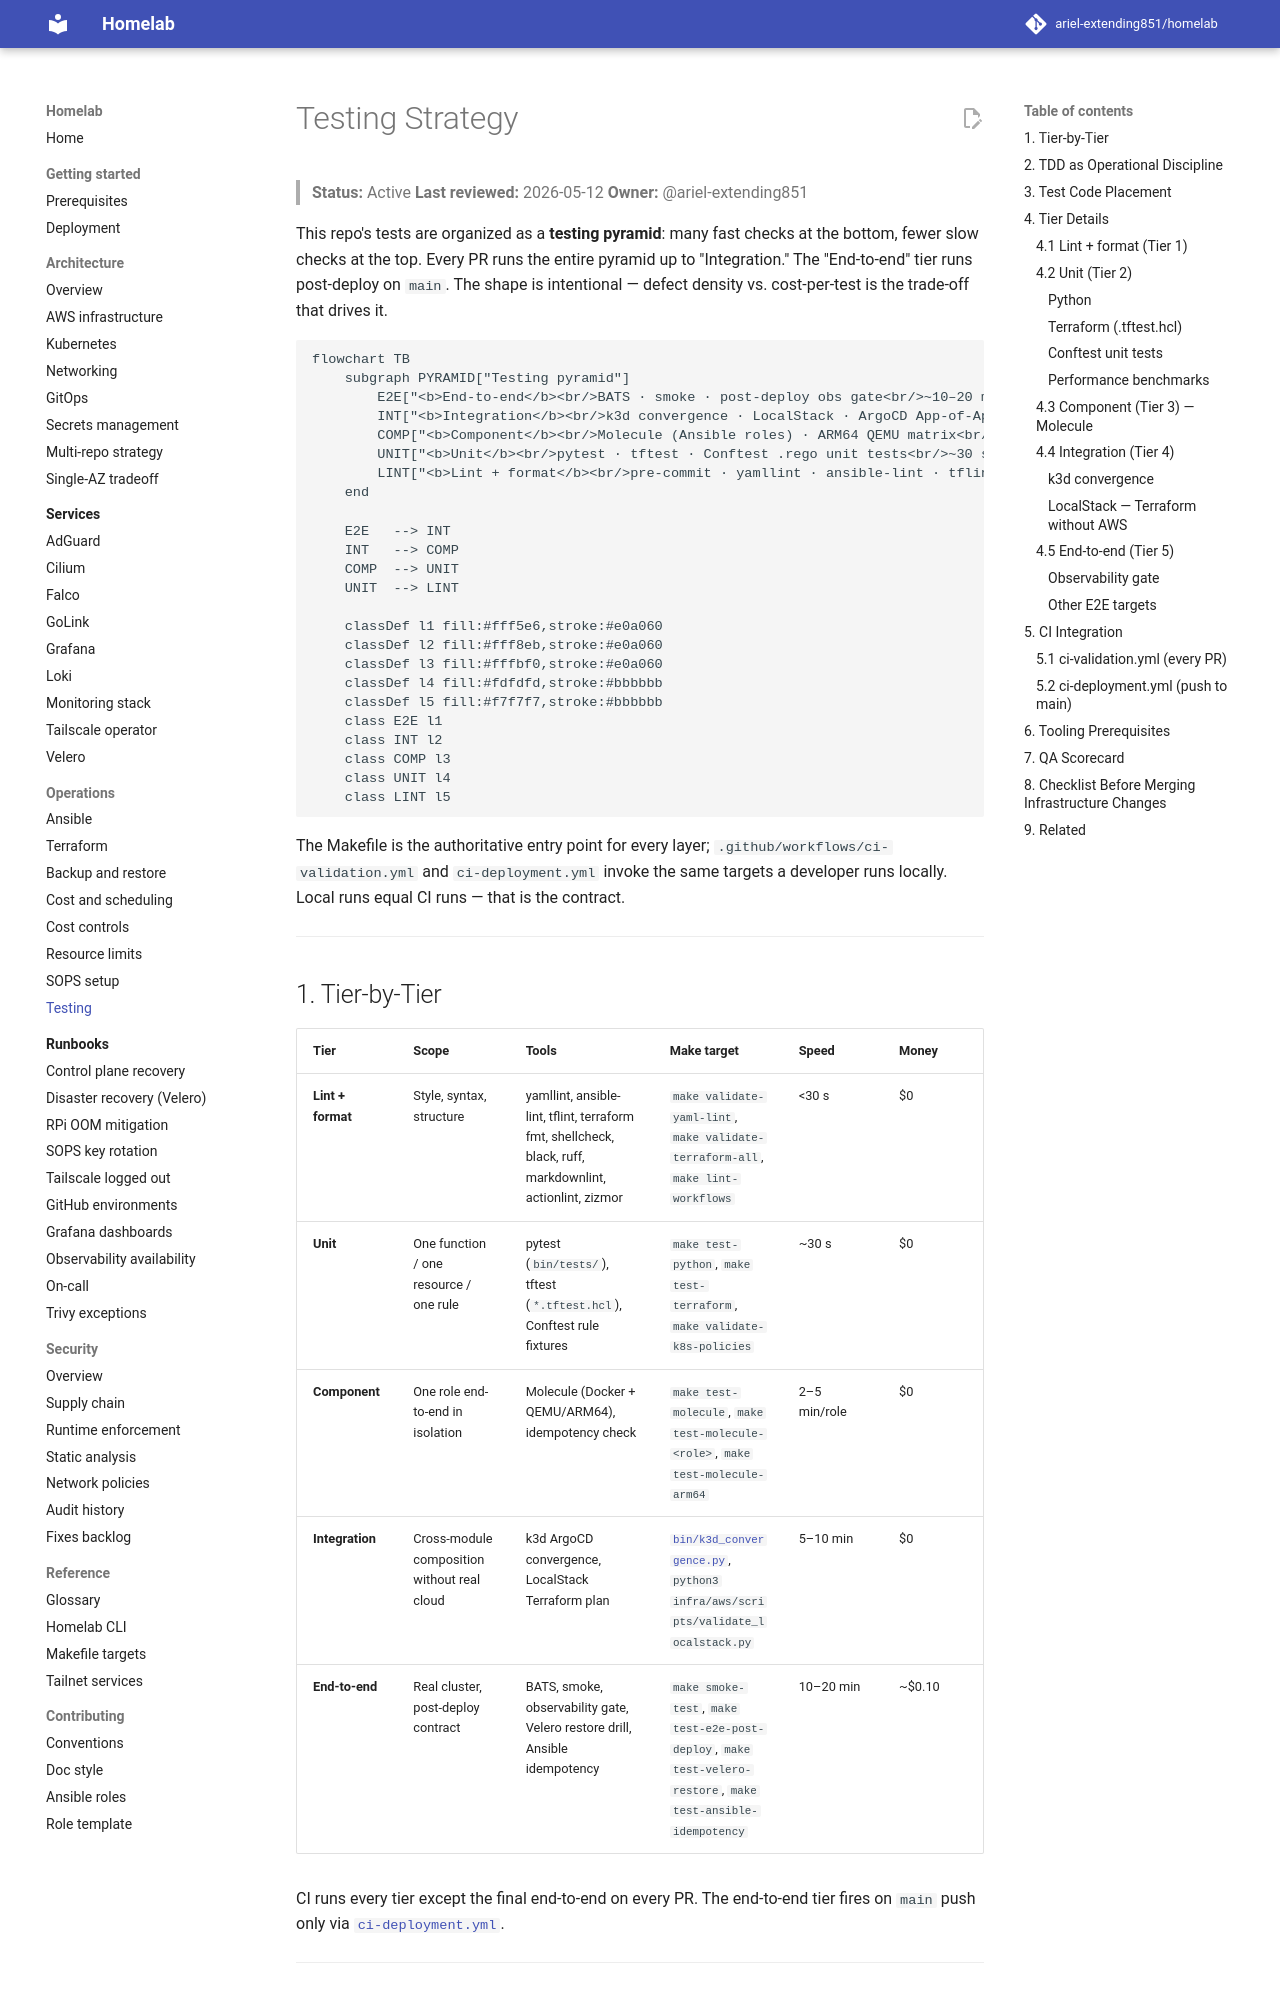

repository: ariel-extending851/homelab · page: operations/testing/index.html · generator: mkdocs

# Testing Strategy

> **Status:** Active
> **Last reviewed:** 2026-05-12
> **Owner:** @ariel-extending851

This repo's tests are organized as a **testing pyramid**: many fast checks at the bottom, fewer slow checks at the top. Every PR runs the entire pyramid up to "Integration." The "End-to-end" tier runs post-deploy on `main`. The shape is intentional — defect density vs. cost-per-test is the trade-off that drives it.

```mermaid
flowchart TB
    subgraph PYRAMID["Testing pyramid"]
        E2E["<b>End-to-end</b><br/>BATS · smoke · post-deploy obs gate<br/>~10–20 min · ~$0.10/run"]
        INT["<b>Integration</b><br/>k3d convergence · LocalStack · ArgoCD App-of-Apps<br/>~5–10 min · $0"]
        COMP["<b>Component</b><br/>Molecule (Ansible roles) · ARM64 QEMU matrix<br/>~2–5 min/role · $0"]
        UNIT["<b>Unit</b><br/>pytest · tftest · Conftest .rego unit tests<br/>~30 s · $0"]
        LINT["<b>Lint + format</b><br/>pre-commit · yamllint · ansible-lint · tflint · markdownlint · actionlint<br/>~30 s · $0"]
    end

    E2E   --> INT
    INT   --> COMP
    COMP  --> UNIT
    UNIT  --> LINT

    classDef l1 fill:#fff5e6,stroke:#e0a060
    classDef l2 fill:#fff8eb,stroke:#e0a060
    classDef l3 fill:#fffbf0,stroke:#e0a060
    classDef l4 fill:#fdfdfd,stroke:#bbbbbb
    classDef l5 fill:#f7f7f7,stroke:#bbbbbb
    class E2E l1
    class INT l2
    class COMP l3
    class UNIT l4
    class LINT l5
```

The Makefile is the authoritative entry point for every layer; `.github/workflows/ci-validation.yml` and `ci-deployment.yml` invoke the same targets a developer runs locally. Local runs equal CI runs — that is the contract.

---

## 1. Tier-by-Tier

| Tier | Scope | Tools | Make target | Speed | Money |
|---|---|---|---|---|---|
| **Lint + format** | Style, syntax, structure | yamllint, ansible-lint, tflint, terraform fmt, shellcheck, black, ruff, markdownlint, actionlint, zizmor | `make validate-yaml-lint`, `make validate-terraform-all`, `make lint-workflows` | <30 s | $0 |
| **Unit** | One function / one resource / one rule | pytest (`bin/tests/`), tftest (`*.tftest.hcl`), Conftest rule fixtures | `make test-python`, `make test-terraform`, `make validate-k8s-policies` | ~30 s | $0 |
| **Component** | One role end-to-end in isolation | Molecule (Docker + QEMU/ARM64), idempotency check | `make test-molecule`, `make test-molecule-<role>`, `make test-molecule-arm64` | 2–5 min/role | $0 |
| **Integration** | Cross-module composition without real cloud | k3d ArgoCD convergence, LocalStack Terraform plan | [`bin/k3d_convergence.py`](../../bin/k3d_convergence.py), `python3 infra/aws/scripts/validate_localstack.py` | 5–10 min | $0 |
| **End-to-end** | Real cluster, post-deploy contract | BATS, smoke, observability gate, Velero restore drill, Ansible idempotency | `make smoke-test`, `make test-e2e-post-deploy`, `make test-velero-restore`, `make test-ansible-idempotency` | 10–20 min | ~$0.10 |

CI runs every tier except the final end-to-end on every PR. The end-to-end tier fires on `main` push only via [`ci-deployment.yml`](../../.github/workflows/ci-deployment.yml).

---
